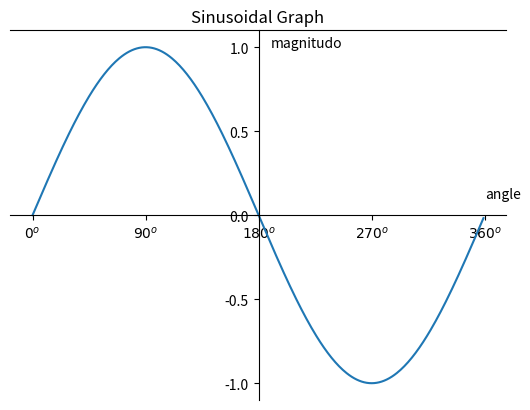

Python code for this plot:
import matplotlib.pyplot as plt
import numpy as np

# 1. Create Data

angles = np.arange(0,360,1)
y = np.sin(np.deg2rad(angles))

# 2. Make Plot

plt.plot(angles,y)
plt.title('Sinusoidal Graph')
plt.text(360,0.1,'angle')
plt.text(190,1,'magnitudo')

plt.yticks([-1,-0.5,0,0.5,1])
plt.xticks(
    [0,90,180,270,360],
    [r'${0}^o$',r'${90}^o$',r'${180}^o$',r'${270}^o$',r'${360}^o$'])

ax = plt.gca()
ax.spines['left'].set_position(('data',180))
ax.spines['bottom'].set_position(('data',0))
ax.spines['right'].set_color('none')
ax.spines['right'].set_color('none')
# 3. Show Plot

plt.show()